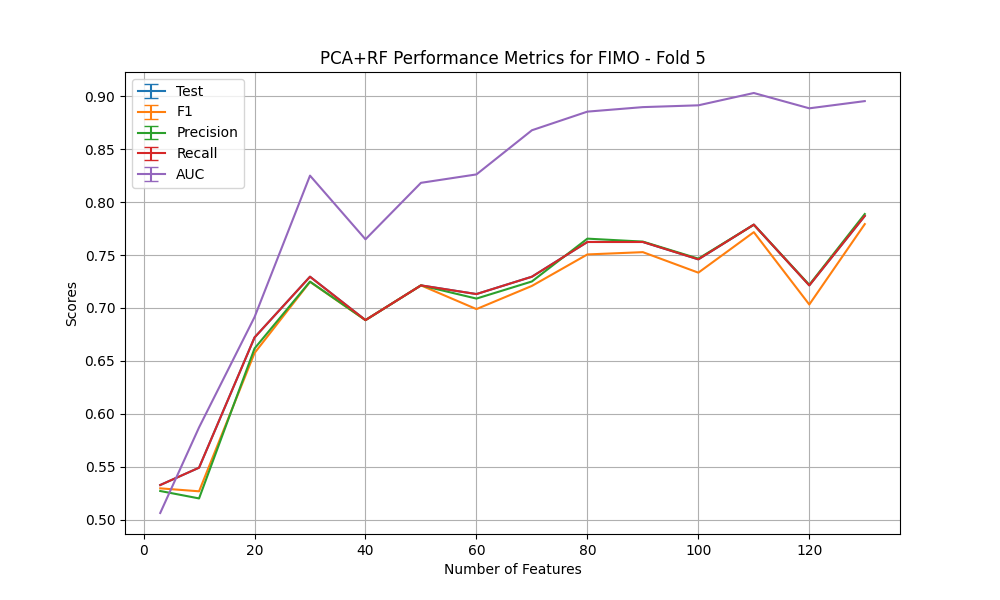

The table this chart was drawn from, first rows:
Num Features, Test Accuracy mean, Test Accuracy std, F1 Score mean, F1 Score std, Precision mean, Precision std, Recall mean, Recall std, AUC mean, AUC std, Fold mean, Fold std
3, 0.5328, , 0.5297, , 0.5272, , 0.5328, , 0.5064, , 5.0, 
10, 0.5492, , 0.5269, , 0.5202, , 0.5492, , 0.5872, , 5.0, 
20, 0.6721, , 0.6574, , 0.6617, , 0.6721, , 0.6913, , 5.0, 
30, 0.7295, , 0.7247, , 0.7249, , 0.7295, , 0.825, , 5.0, 
40, 0.6885, , 0.6885, , 0.6885, , 0.6885, , 0.7648, , 5.0, 
50, 0.7213, , 0.7213, , 0.7213, , 0.7213, , 0.8182, , 5.0, 
60, 0.7131, , 0.6989, , 0.7088, , 0.7131, , 0.8261, , 5.0, 
70, 0.7295, , 0.7208, , 0.725, , 0.7295, , 0.8678, , 5.0, 
80, 0.7623, , 0.7505, , 0.7655, , 0.7623, , 0.8854, , 5.0, 
90, 0.7623, , 0.7527, , 0.7627, , 0.7623, , 0.8896, , 5.0, 
100, 0.7459, , 0.7333, , 0.7466, , 0.7459, , 0.8913, , 5.0, 
110, 0.7787, , 0.7716, , 0.7786, , 0.7787, , 0.903, , 5.0, 
120, 0.7213, , 0.7032, , 0.7219, , 0.7213, , 0.8885, , 5.0, 
130, 0.7869, , 0.7792, , 0.7887, , 0.7869, , 0.8953, , 5.0, 
